Dataset: data (GitHub, esharp054/NameThatPlant). Classes: basil, mint, parsley, rosemary, sage, thyme.

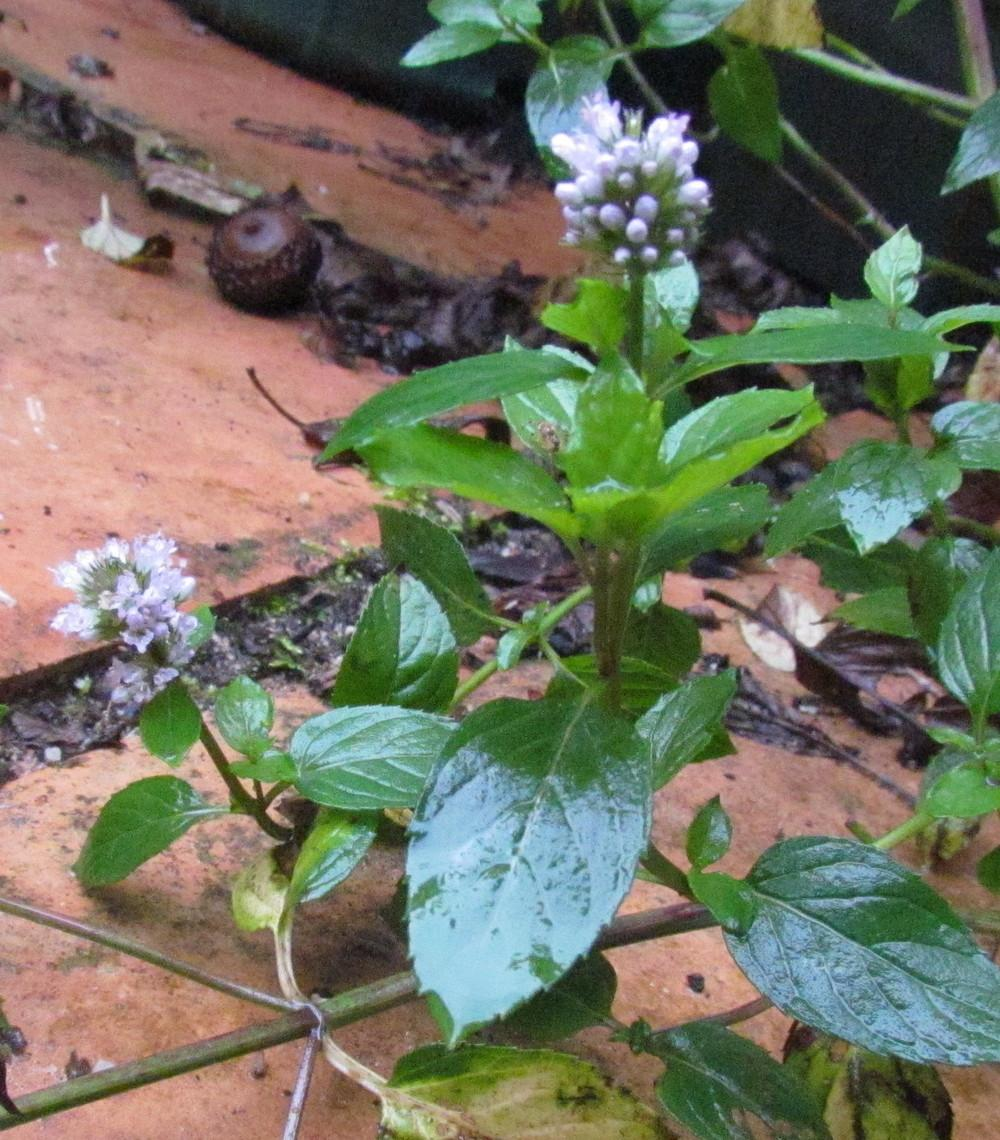
Label: mint

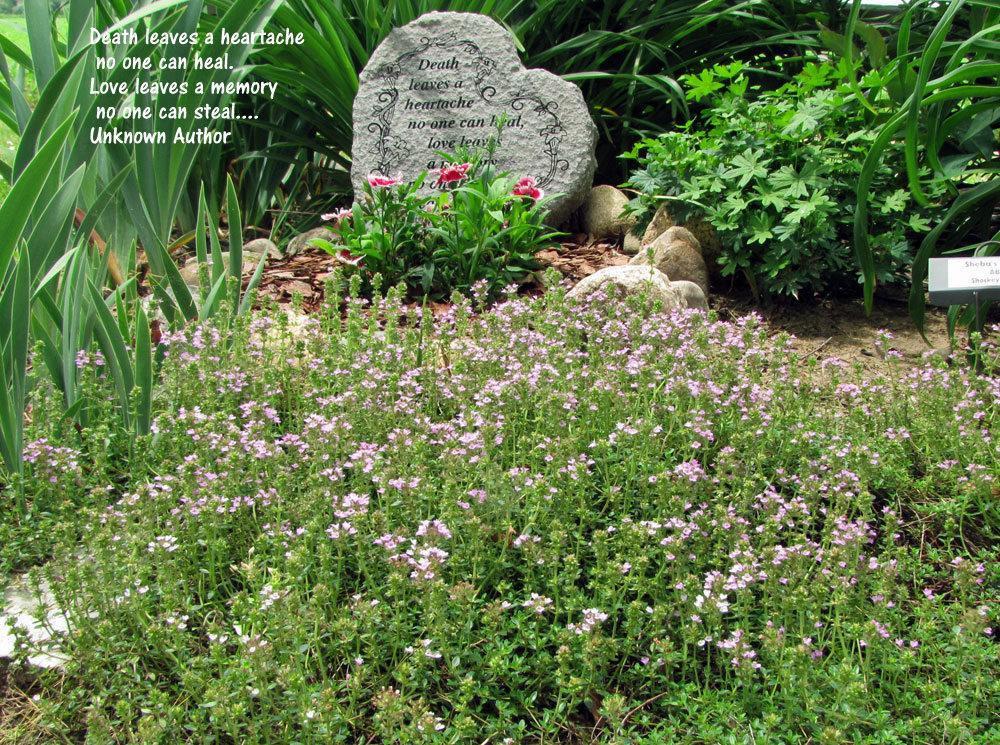
Label: thyme

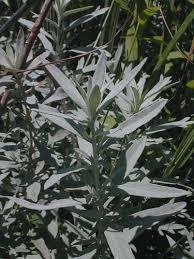
Label: sage

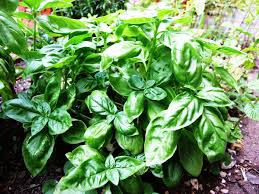
Label: basil

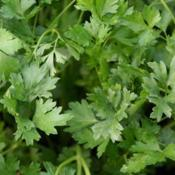
Label: parsley

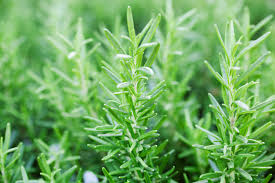
Label: rosemary
